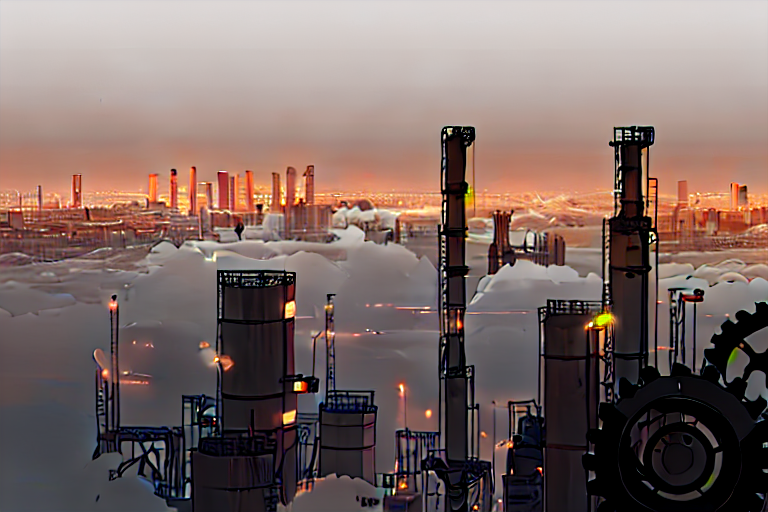
Generation parameters embedded in this image by AUTOMATIC1111 Stable Diffusion web UI or a fork of it (Forge, ...) (PNG 'parameters' text chunk):
factory filled city background, tall buildings, city, just background, best quality, master piece, gears, dark red tone, fog, from distance
Steps: 20, Sampler: DPM++ 2M SDE, CFG scale: 7, Seed: 3387408684, Size: 768x512, Model hash: cbfba64e66, Model: CounterfeitV30_v30, Clip skip: 2, Token merging ratio: 0.3, Version: 1.6.0